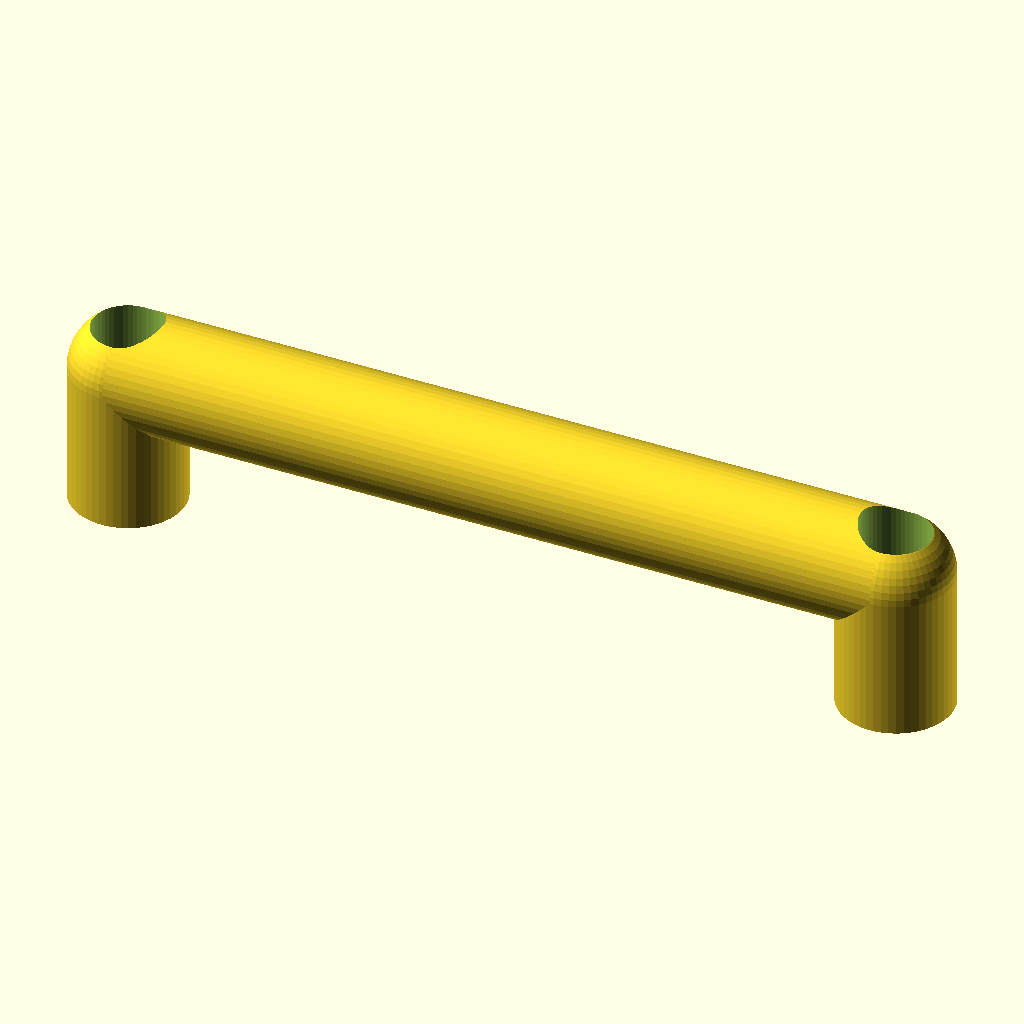
Cell 1 — every parameter at its default value.
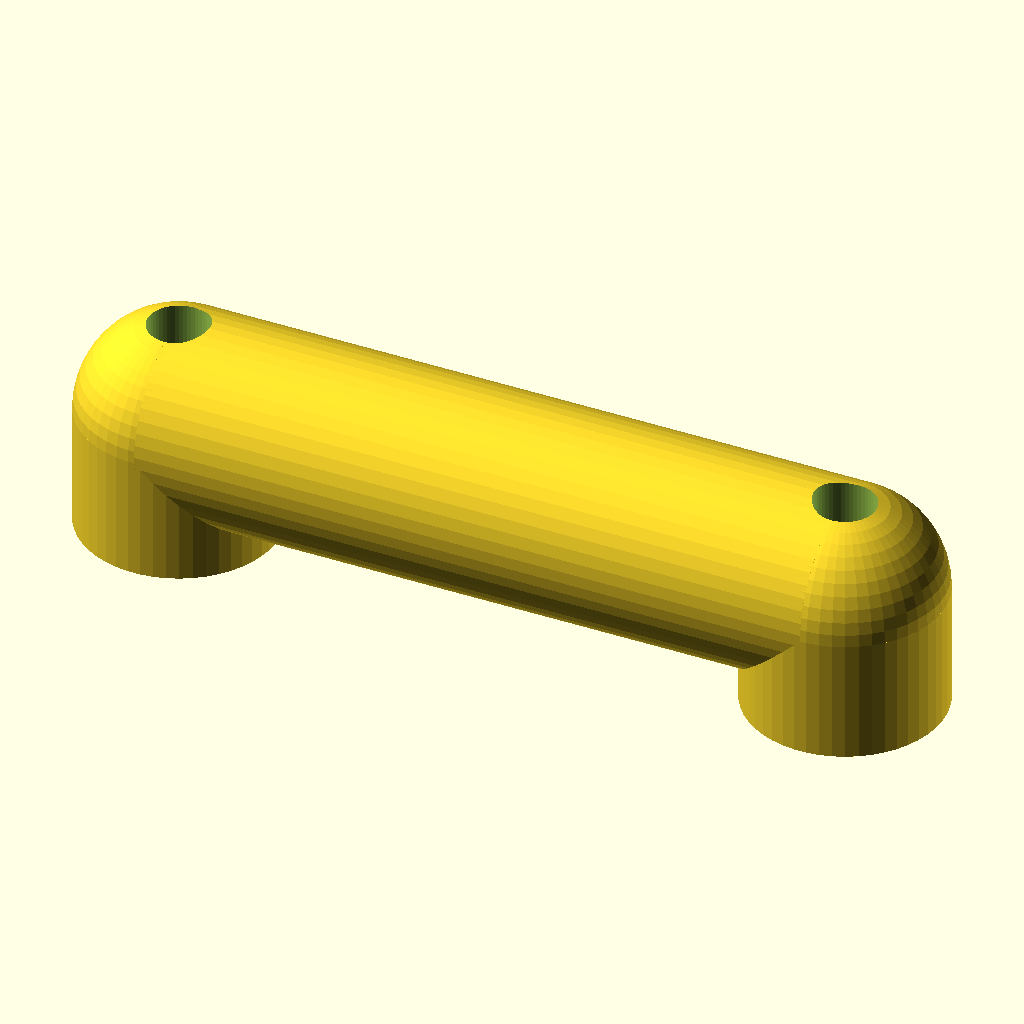
Cell 2: D = 32 (everything else at default).
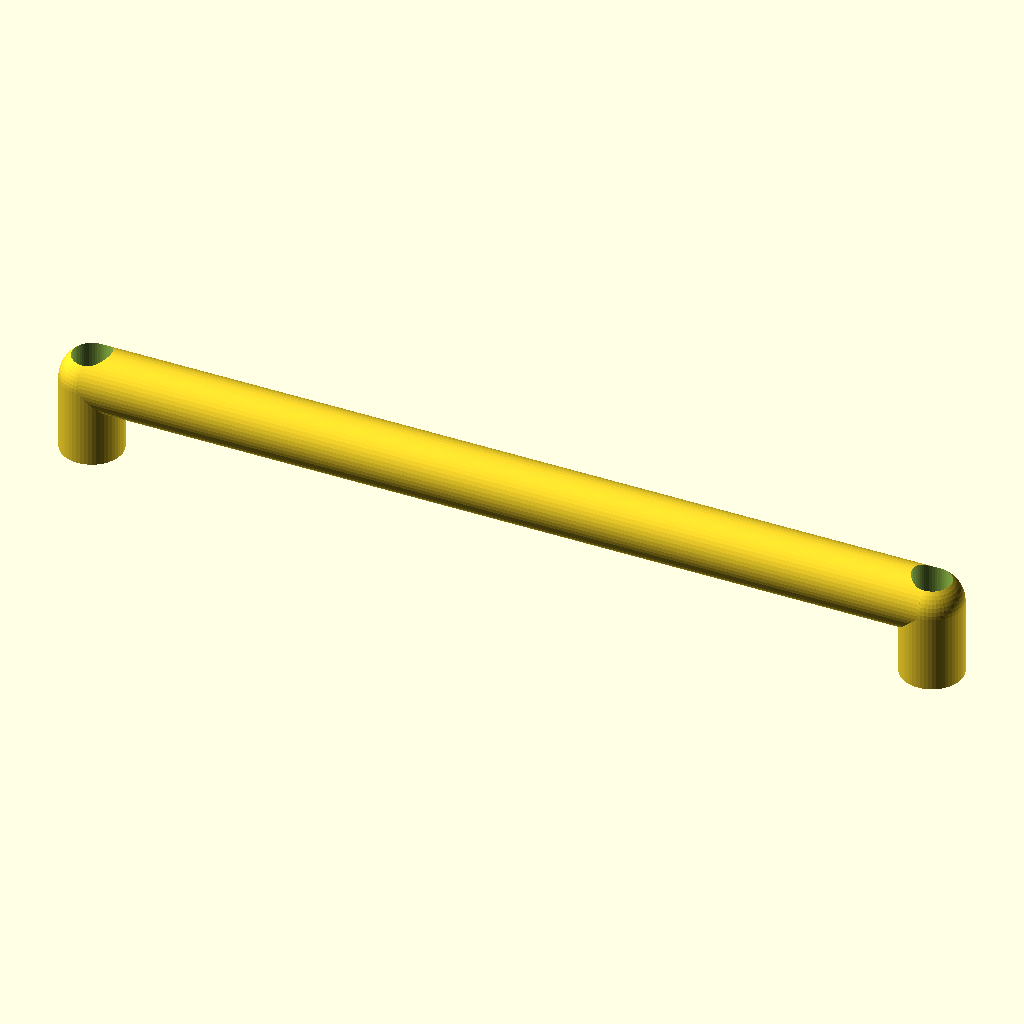
Cell 3 — L set to 220, the other parameters unchanged.
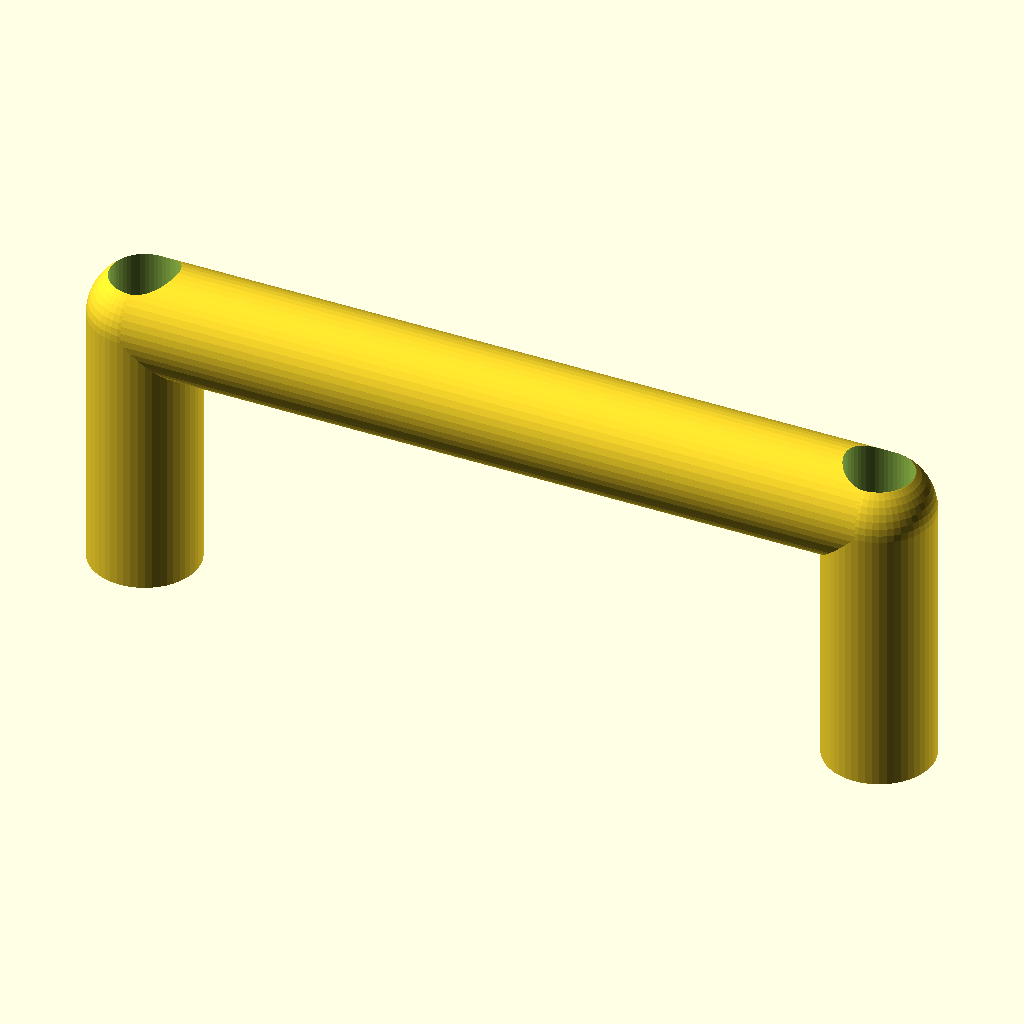
Cell 4 — H set to 40, the other parameters unchanged.
The same orthographic view direction (rotation 55°, 0°, 25°; colour scheme Cornfield) for every cell, with the view re-fitted per cell, so scale and position can differ between cells.
Source of the model, 3d-printing/2025-06-09--fitness-accessories-holder/accessories-holder-2.scad:
D =  16;
L = 110;
H =  20;

$fn = $preview? 50 : 160;

module screw(d=5.5, head_d=16, z=10) {
    translate([0, 0, -1])
    cylinder(d=d, h=100);

    translate([0, 0, z])
    cylinder(d=head_d, h=100);

    for (d=[d:1.25:head_d]) {
        difference() {
            translate([0, 0, -1+.5])
            cylinder(d=d, h=z+1);

            translate([0, 0, -2+.5])
            cylinder(d=d-.1, h=z+2);
        }
    }
}


difference() {
    union() {
        translate([0, 0, H])
        sphere(d=D);

        translate([L, 0, H])
        sphere(d=D);

        translate([0, 0, H])
        rotate([0, 90, 0])
        cylinder(d=D, h=L);

        cylinder(d=D, h=H);

        translate([L, 0, 0])
        cylinder(d=D, h=H);
    }

    screw(head_d=10);

    translate([L, 0, 0])
    screw(head_d=10);
}
Parameter table extracted from the source (name, type, default, range or options):
D: number, default 16
L: number, default 110
H: number, default 20
